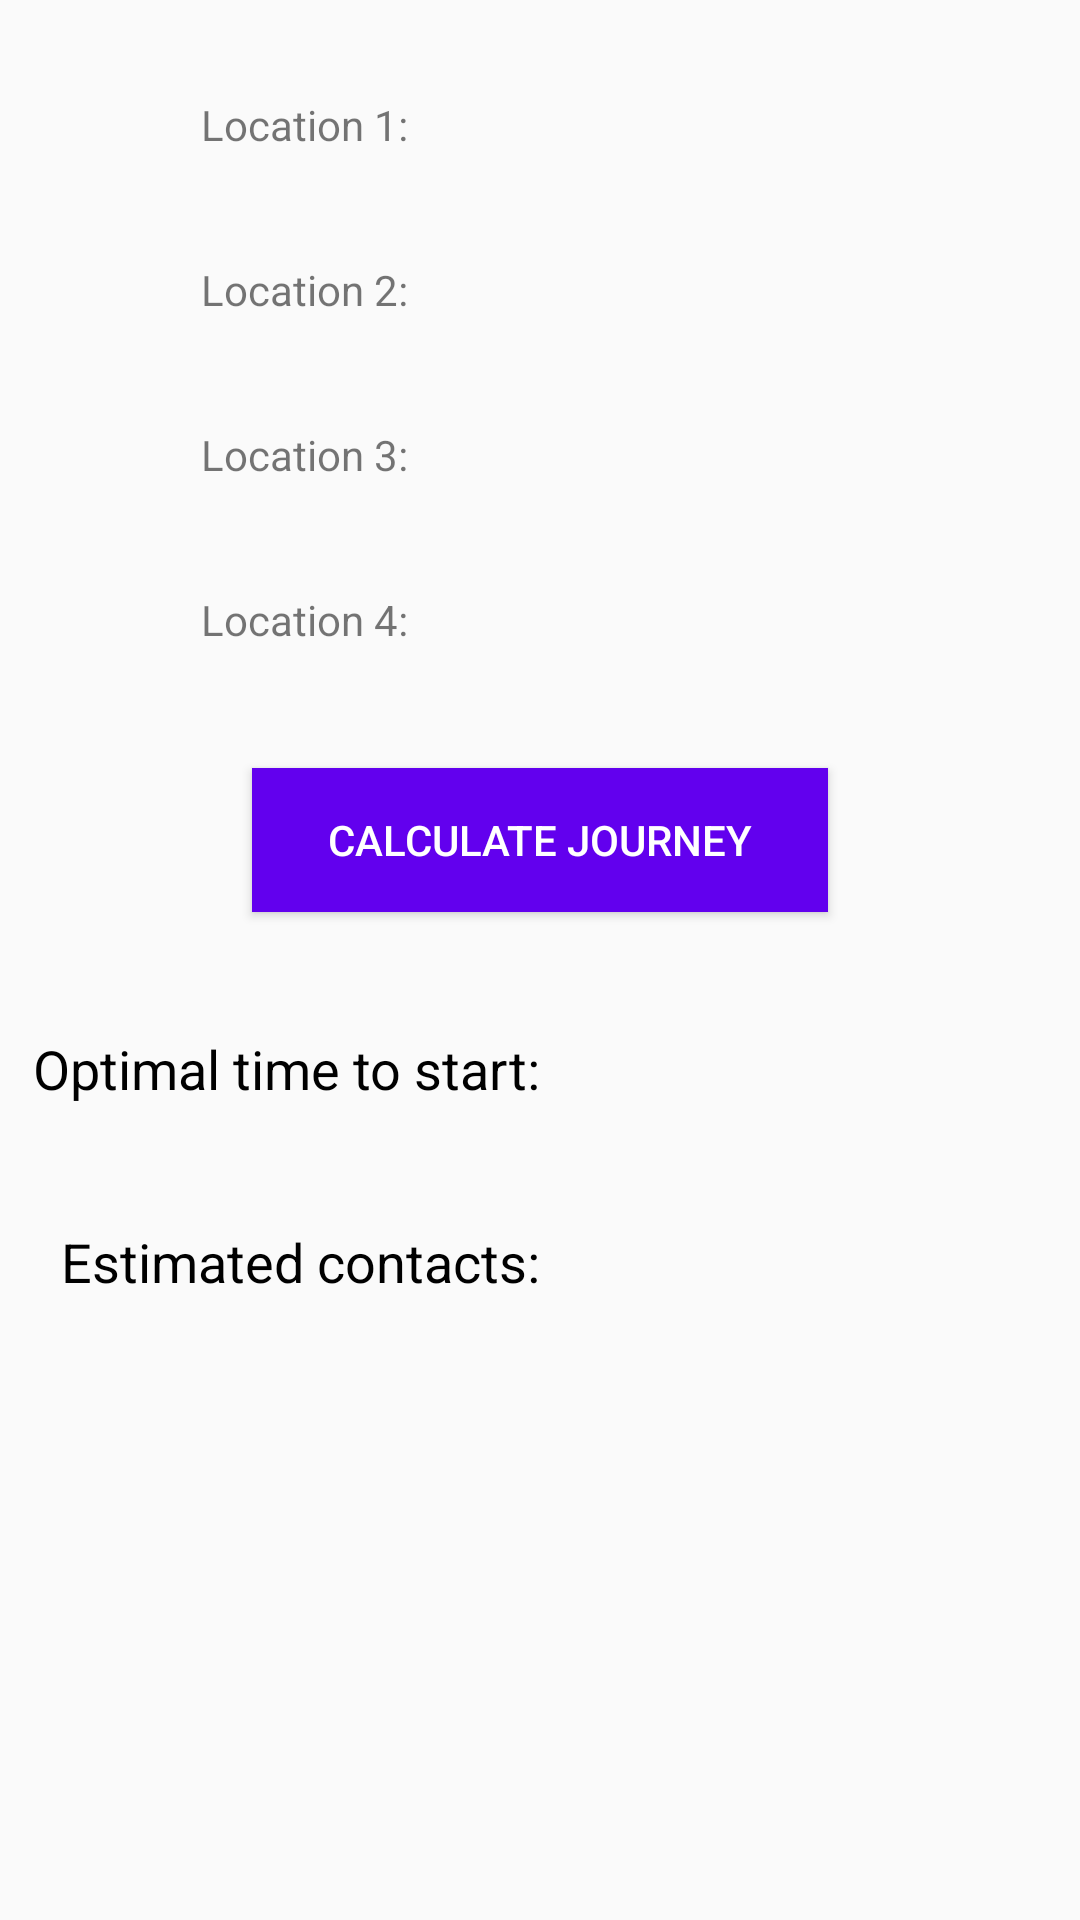

Write the Android layout XML for this screen, with the resource values it uses.
<!-- AndroidManifest.xml: application theme AppTheme -->
<!-- res/layout/fragment_mapmode.xml -->
<?xml version="1.0" encoding="utf-8"?>

<androidx.constraintlayout.widget.ConstraintLayout xmlns:android="http://schemas.android.com/apk/res/android"
    xmlns:app="http://schemas.android.com/apk/res-auto"
    xmlns:tools="http://schemas.android.com/tools"
    android:layout_width="match_parent"
    android:layout_height="match_parent"
    tools:context=".activities.ui.mapmode.MapmodeFragment">

    <TextView
        android:id="@+id/txtLocIn3"
        android:layout_width="wrap_content"
        android:layout_height="wrap_content"
        app:layout_constraintStart_toStartOf="@+id/txtLocIn2"
        app:layout_constraintTop_toTopOf="@+id/txtLoc3" />

    <TextView
        android:id="@+id/txtLoc4"
        android:layout_width="wrap_content"
        android:layout_height="wrap_content"
        android:layout_marginTop="36dp"
        android:layout_marginEnd="44dp"
        android:text="Location 4:"
        app:layout_constraintEnd_toStartOf="@+id/guideline"
        app:layout_constraintTop_toBottomOf="@+id/txtLoc3" />

    <TextView
        android:id="@+id/txtLoc3"
        android:layout_width="wrap_content"
        android:layout_height="wrap_content"
        android:layout_marginTop="36dp"
        android:layout_marginEnd="44dp"
        android:text="Location 3:"
        app:layout_constraintEnd_toStartOf="@+id/guideline"
        app:layout_constraintTop_toBottomOf="@+id/txtLoc2" />

    <TextView
        android:id="@+id/txtLocIn4"
        android:layout_width="wrap_content"
        android:layout_height="wrap_content"
        app:layout_constraintStart_toStartOf="@+id/txtLocIn3"
        app:layout_constraintTop_toTopOf="@+id/txtLoc4" />

    <TextView
        android:id="@+id/txtLoc2"
        android:layout_width="wrap_content"
        android:layout_height="wrap_content"
        android:layout_marginTop="36dp"
        android:layout_marginEnd="44dp"
        android:text="Location 2:"
        app:layout_constraintEnd_toStartOf="@+id/guideline"
        app:layout_constraintTop_toBottomOf="@+id/txtLoc1" />

    <TextView
        android:id="@+id/txtLocIn2"
        android:layout_width="wrap_content"
        android:layout_height="wrap_content"
        android:layout_marginTop="1dp"
        app:layout_constraintStart_toStartOf="@+id/txtLocIn1"
        app:layout_constraintTop_toTopOf="@+id/txtLoc2" />

    <TextView
        android:id="@+id/txtLoc1"
        android:layout_width="wrap_content"
        android:layout_height="wrap_content"
        android:layout_marginTop="32dp"
        android:layout_marginEnd="44dp"
        android:text="Location 1:"
        app:layout_constraintEnd_toStartOf="@+id/guideline"
        app:layout_constraintTop_toTopOf="parent" />

    <TextView
        android:id="@+id/txtLocIn1"
        android:layout_width="wrap_content"
        android:layout_height="wrap_content"
        android:layout_marginStart="30dp"
        app:layout_constraintStart_toEndOf="@+id/txtLoc1"
        app:layout_constraintTop_toTopOf="@+id/txtLoc1" />

    <Button
        android:id="@+id/btnCalculate"
        android:layout_width="192dp"
        android:layout_height="wrap_content"
        android:layout_marginTop="40dp"
        android:background="@color/colorPrimary"
        android:text="Calculate Journey"
        android:textColor="@color/white"
        app:layout_constraintEnd_toEndOf="parent"
        app:layout_constraintStart_toStartOf="parent"
        app:layout_constraintTop_toBottomOf="@+id/txtLoc4" />

    <androidx.constraintlayout.widget.Guideline
        android:id="@+id/guideline"
        android:layout_width="wrap_content"
        android:layout_height="wrap_content"
        android:orientation="vertical"
        app:layout_constraintGuide_percent="0.5" />

    <TextView
        android:id="@+id/txtTime"
        android:layout_width="wrap_content"
        android:layout_height="wrap_content"
        android:layout_marginTop="40dp"
        android:text="Optimal time to start:"
        android:textColor="@android:color/black"
        android:textSize="18sp"
        app:layout_constraintEnd_toStartOf="@+id/guideline"
        app:layout_constraintTop_toBottomOf="@+id/btnCalculate" />

    <TextView
        android:id="@+id/txtPeople"
        android:layout_width="wrap_content"
        android:layout_height="wrap_content"
        android:layout_marginTop="40dp"
        android:text="Estimated contacts:"
        android:textColor="@android:color/black"
        android:textSize="18sp"
        app:layout_constraintEnd_toEndOf="@+id/txtTime"
        app:layout_constraintTop_toBottomOf="@+id/txtTime" />

    <TextView
        android:id="@+id/txtTimeOut"
        android:layout_width="wrap_content"
        android:layout_height="wrap_content"
        android:layout_marginStart="44dp"
        android:textColor="@android:color/black"
        android:textSize="18sp"
        app:layout_constraintBottom_toBottomOf="@+id/txtTime"
        app:layout_constraintStart_toStartOf="@+id/guideline" />

    <TextView
        android:id="@+id/txtPeopleOut"
        android:layout_width="wrap_content"
        android:layout_height="wrap_content"
        android:textColor="@android:color/black"
        android:textSize="18sp"
        app:layout_constraintBottom_toBottomOf="@+id/txtPeople"
        app:layout_constraintStart_toStartOf="@+id/txtTimeOut" />
</androidx.constraintlayout.widget.ConstraintLayout>
<!-- resources referenced by this layout -->
<resources>
  <style name="AppTheme" parent="Theme.AppCompat.Light.DarkActionBar">
          
          <item name="colorPrimary">@color/colorPrimary</item>
          <item name="colorPrimaryDark">@color/colorPrimaryDark</item>
          <item name="colorAccent">@color/colorAccent</item>
      </style>
  <!-- not gathered from this repository: default colours our renderer supplied (Android Studio template values) -->
  <color name="white">#FFFFFFFF</color>
  <color name="colorPrimary">#FF6200EE</color>
  <color name="colorPrimaryDark">#FF3700B3</color>
  <color name="colorAccent">#FF03DAC5</color>
</resources>
